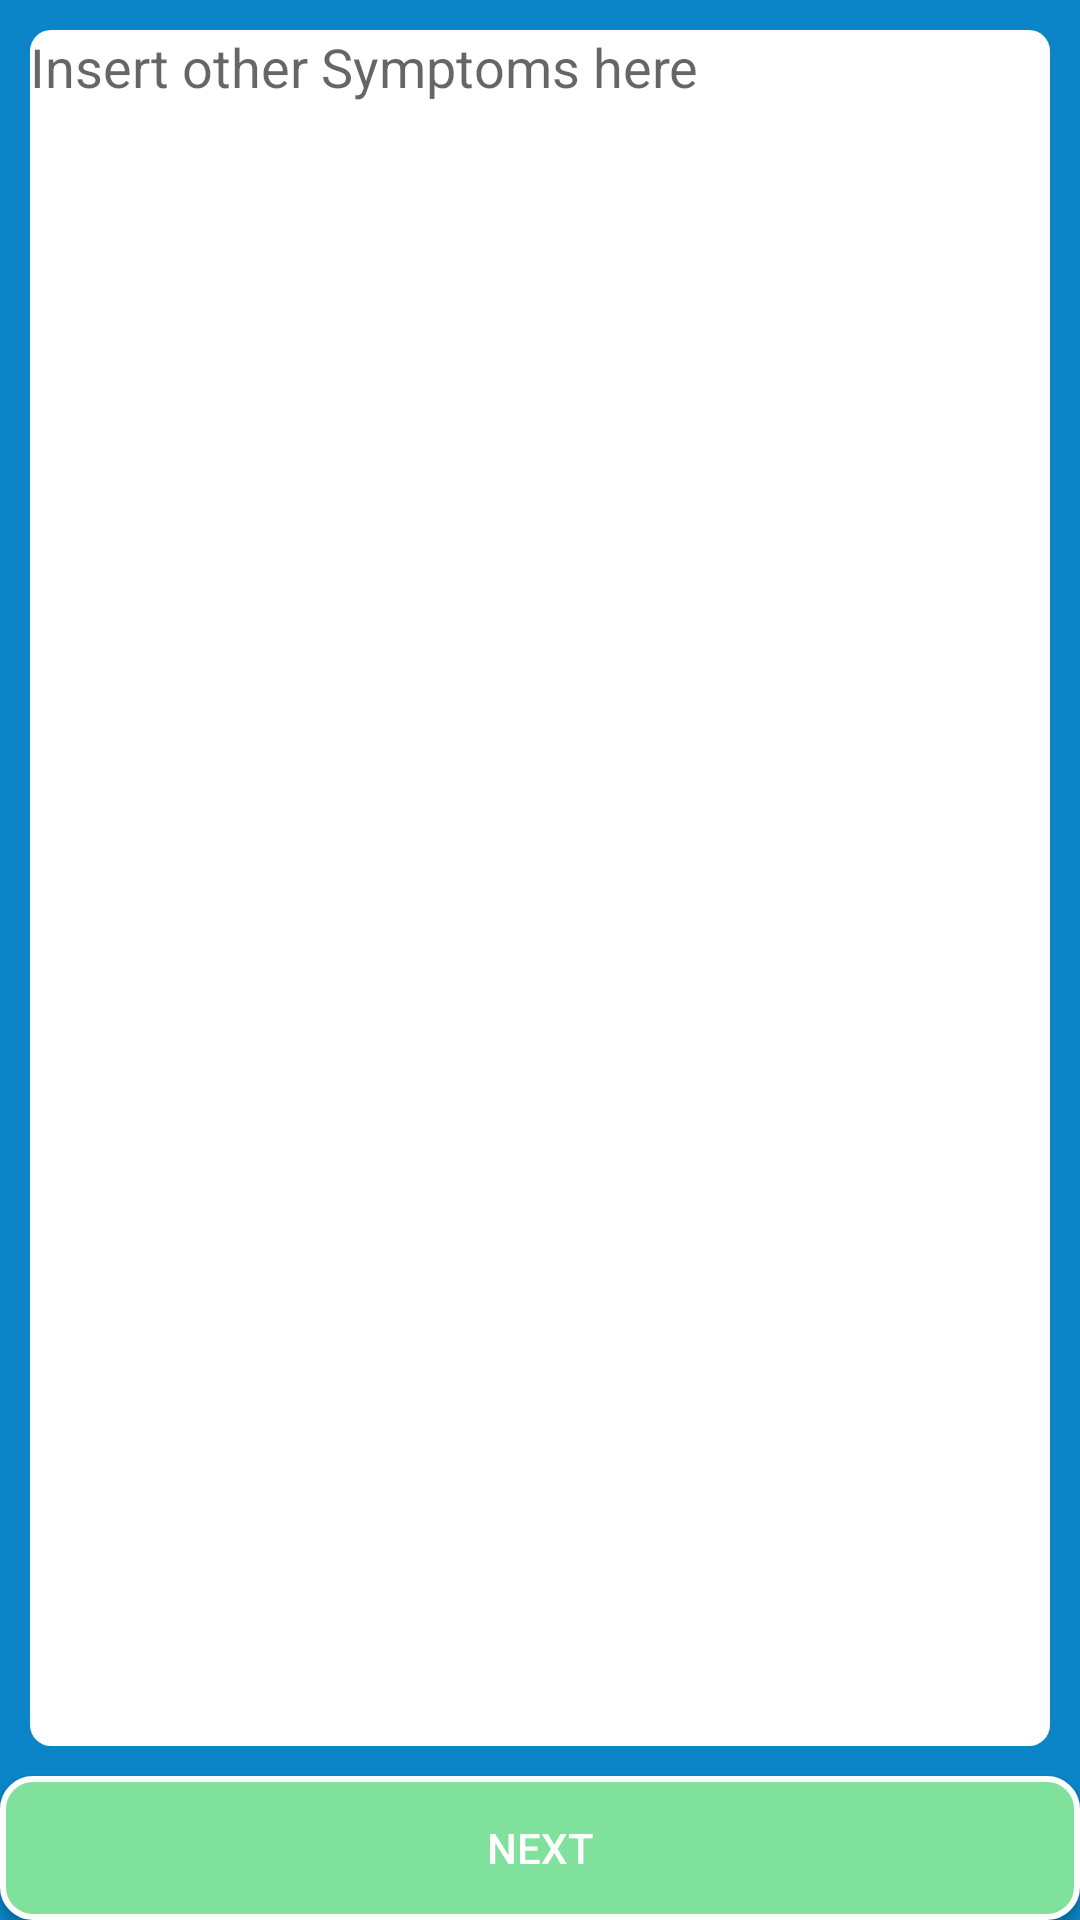

Android layout source for this screen:
<!-- AndroidManifest.xml: application theme AppTheme -->
<!-- res/layout/other_information.xml -->
<?xml version="1.0" encoding="utf-8"?>
<androidx.constraintlayout.widget.ConstraintLayout xmlns:android="http://schemas.android.com/apk/res/android"
    xmlns:app="http://schemas.android.com/apk/res-auto"
    xmlns:tools="http://schemas.android.com/tools"
    android:layout_width="match_parent"
    android:layout_height="match_parent"
    android:background="#0B85C8"
    android:orientation="vertical">

    <Button
        android:id="@+id/buttonotherinfo"
        style="@style/button_style"
        android:layout_width="match_parent"
        android:layout_height="wrap_content"
        android:text="@string/button_next"
        android:textColor="#ffffff"
        app:layout_constraintBottom_toBottomOf="parent"
        app:layout_constraintEnd_toEndOf="parent"
        app:layout_constraintHorizontal_bias="0.5"
        app:layout_constraintStart_toStartOf="parent" />

    <EditText
        android:id="@+id/editTextOtherInfo"
        style="@style/rounded_edittext_style"
        android:layout_width="match_parent"
        android:layout_height="0dp"
        android:ems="10"
        android:hint="@string/other_info"
        android:gravity="top"
        android:inputType="textMultiLine"
        app:layout_constraintBottom_toTopOf="@+id/buttonotherinfo"
        app:layout_constraintEnd_toEndOf="parent"
        app:layout_constraintHorizontal_bias="0.5"
        app:layout_constraintStart_toStartOf="parent"
        app:layout_constraintTop_toTopOf="parent" />
</androidx.constraintlayout.widget.ConstraintLayout>
<!-- resources referenced by this layout -->
<resources>
  <string name="button_next">Next</string>
  <string name="other_info">Insert other Symptoms here</string>
  <style name="button_style">
          <item name="android:gravity">center</item>
          <item name="android:background">@drawable/button_rounded</item>
      </style>
  <style name="rounded_edittext_style">
          <item name="android:gravity">center</item>
          <item name="android:background">@drawable/rounded_edittext_box</item>
          <item name="android:layout_margin">10dp</item>
      </style>
  <style name="AppTheme" parent="Theme.AppCompat.Light.DarkActionBar">
          
          <item name="colorPrimary">@color/colorPrimary</item>
          <item name="colorPrimaryDark">@color/colorPrimaryDark</item>
          <item name="colorAccent">@color/colorAccent</item>
      </style>
  <!-- drawable button_rounded (drawable) -->
  <?xml version="1.0" encoding="utf-8"?>
  <selector xmlns:android="http://schemas.android.com/apk/res/android"
      android:layout_width="match_parent"
      android:layout_height="match_parent">
  
      <item>
          <shape>
  
              <corners android:radius="10dp"></corners>
              <solid android:color="#7FE19B"></solid>
              <stroke
                  android:width="2dp"
                  android:color="#ffffffff" >
              </stroke>
          </shape>
  
      </item>
  </selector>
  <!-- drawable rounded_edittext_box (drawable) -->
  <?xml version="1.0" encoding="utf-8"?>
  <selector xmlns:android="http://schemas.android.com/apk/res/android"
      android:layout_width="match_parent"
      android:layout_height="match_parent">
  
      <item>
          <shape>
              <corners android:radius="7dp"></corners>
              <solid android:color="#ffffff"></solid>
  
          </shape>
          <shape>
              <corners android:radius="7dp"></corners>
              <solid android:color="#ffffff"></solid>
          </shape>
      </item>
  </selector>
  <!-- not gathered from this repository: default colours our renderer supplied (Android Studio template values) -->
  <color name="colorPrimary">#FF6200EE</color>
  <color name="colorPrimaryDark">#FF3700B3</color>
  <color name="colorAccent">#FF03DAC5</color>
</resources>
